Run: headless pygame with SDL's dummy video driver; simulated clock (each Clock.tick advances the game by its frame time, no real sleeping); random seed 0; keys injected as events and as key.get_pressed() state; mouse plan: one left click at the window centre at the start of phase 2, then a move to the lower-right quarter at the start of phase 3.
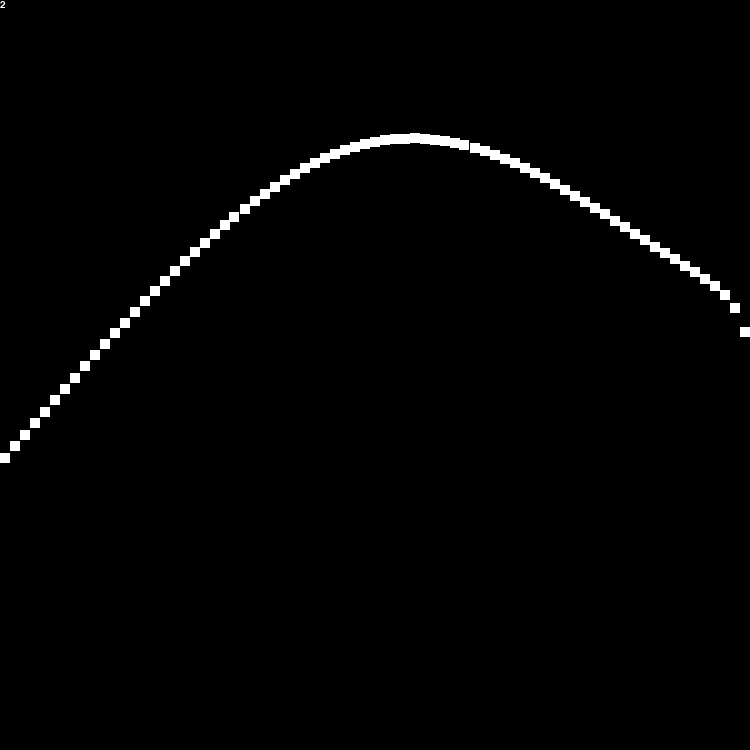
Frame 1 of 4 · flips 1–60 · no input
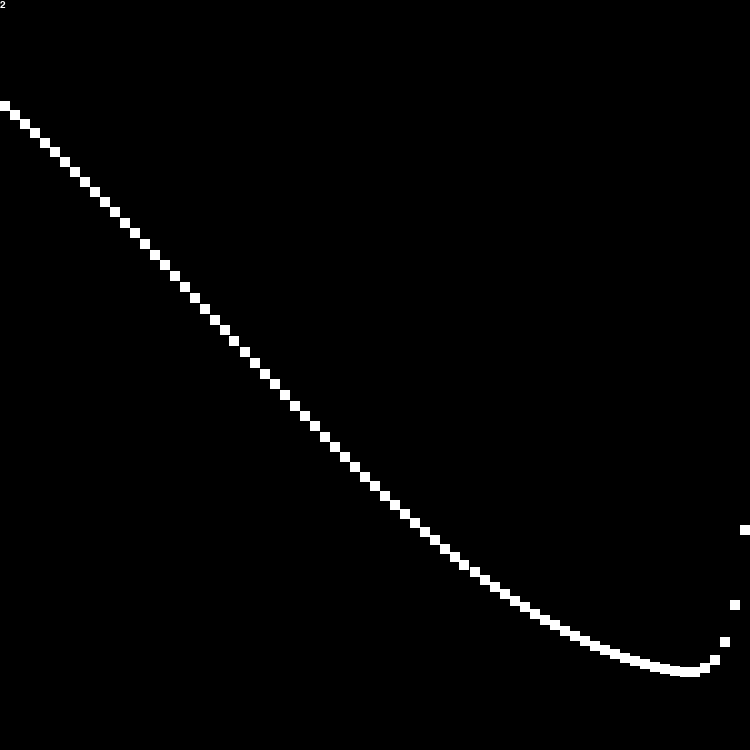
Frame 2 of 4 · flips 61–180 · clicked the window centre · tapped SPACE, RETURN · held RIGHT (→), D
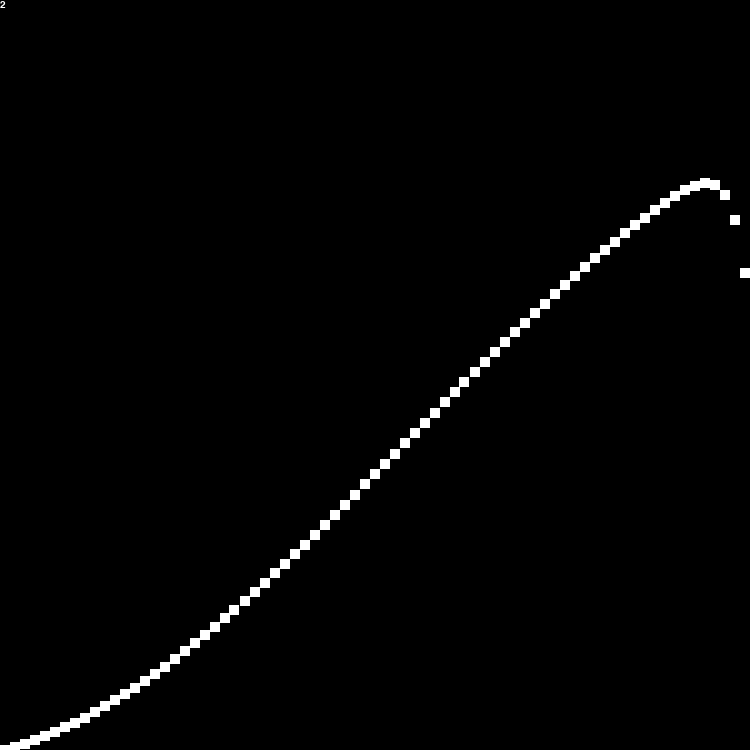
Frame 3 of 4 · flips 181–300 · moved the mouse to the lower-right quarter · held DOWN (↓), S
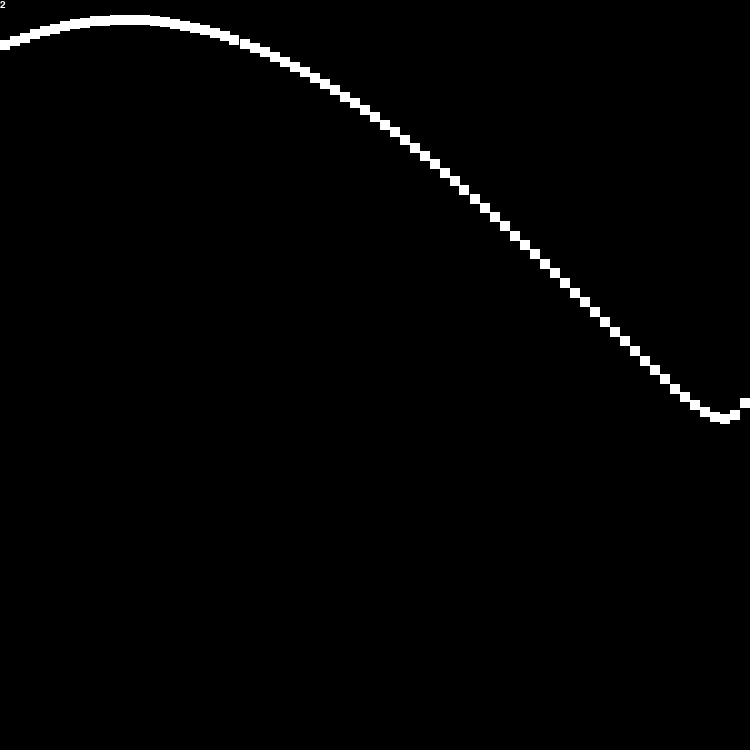
Frame 4 of 4 · flips 301–420 · held LEFT (←), A, UP (↑), W

The pygame program that drew these frames:

import pygame as pg
from math import sqrt
import math
from random import randrange,seed
from colorsys import hsv_to_rgb
# Constantes :
FPS = 60  # les fps tabernak
WIND = 750 # dimentions de la fentere

pg.init()
f = pg.display.set_mode(size=(WIND, WIND))
pg.display.set_caption("")
fpsClock = pg.time.Clock()
font = pg.font.SysFont('consolas', 15) #police//roxane
quis=0
b = True
def draw(x,y):
    pg.draw.rect(f,(255,255,255),pg.Rect((x*WIND,WIND/2-y*WIND/2),(10,10)))
coef=2
L=[0 for i in range(int(WIND/10))]
lin=len(L)
userset=False
def src(L,ind):
    if ind<0:
        return math.cos(quis)
    elif ind>lin-1:
        return 0
    else:
        return L[ind]
try:
    while b:
        # Actualiser:
        pg.display.update()

        # Appliquer les images de fond sur la fenetre
        s = pg.Surface((WIND, WIND))  # piqué sur stackoverflow pour avoir un fond avec un alpha
        s.set_alpha()
        s.fill((0, 0, 0))
        f.blit(s, (0, 0))

        text = font.render(str(round(coef,2)), True, (255,255,255))
        textRect = text.get_rect()

        p = pg.key.get_pressed()  # SI la touche est appuyée
    

        for i in range(lin):
            L[i]=(src(L,i-1)*coef+src(L,i+1))/(1+coef)
        for ind,elem in enumerate(L):
            draw(ind/lin,elem)
        del ind,elem
        quis+=1/32
        for event in pg.event.get():  # QUAND la touche est appuyée
            if event.type == pg.QUIT:
                b = False
                print(" Fin du jeu  babe")
            elif event.type == pg.KEYUP:
                """if event.dict['key']==pg.K_SPACE:
                    
                if event.dict['key']==pg.K_a:"""
                    
            elif event.type==pg.MOUSEBUTTONUP:
                if event.button==1: #click gauche
                    userset=False
                    
                    

                """if event.button==3: #click droit
                   """
                if event.button==4: #vers le haut
                    coef+=0.01
                elif event.button==5: #vers le bas
                    coef-=0.01
            elif event.type==pg.MOUSEBUTTONDOWN:
                if event.button==1: #click gauche
                    userset=True
        
        if userset:
            quis=pg.mouse.get_pos()[1]/75
            decal=0
            for i in dir():
                g=font.render(i+" = "+str(eval(i)),1,(255,255,255))
                decal+=g.get_rect().height
                f.blit(g,(0,decal))
        f.blit(text, (0,0))


        fpsClock.tick(FPS)
except :
    pg.quit()
    raise
finally:
    pg.quit()
